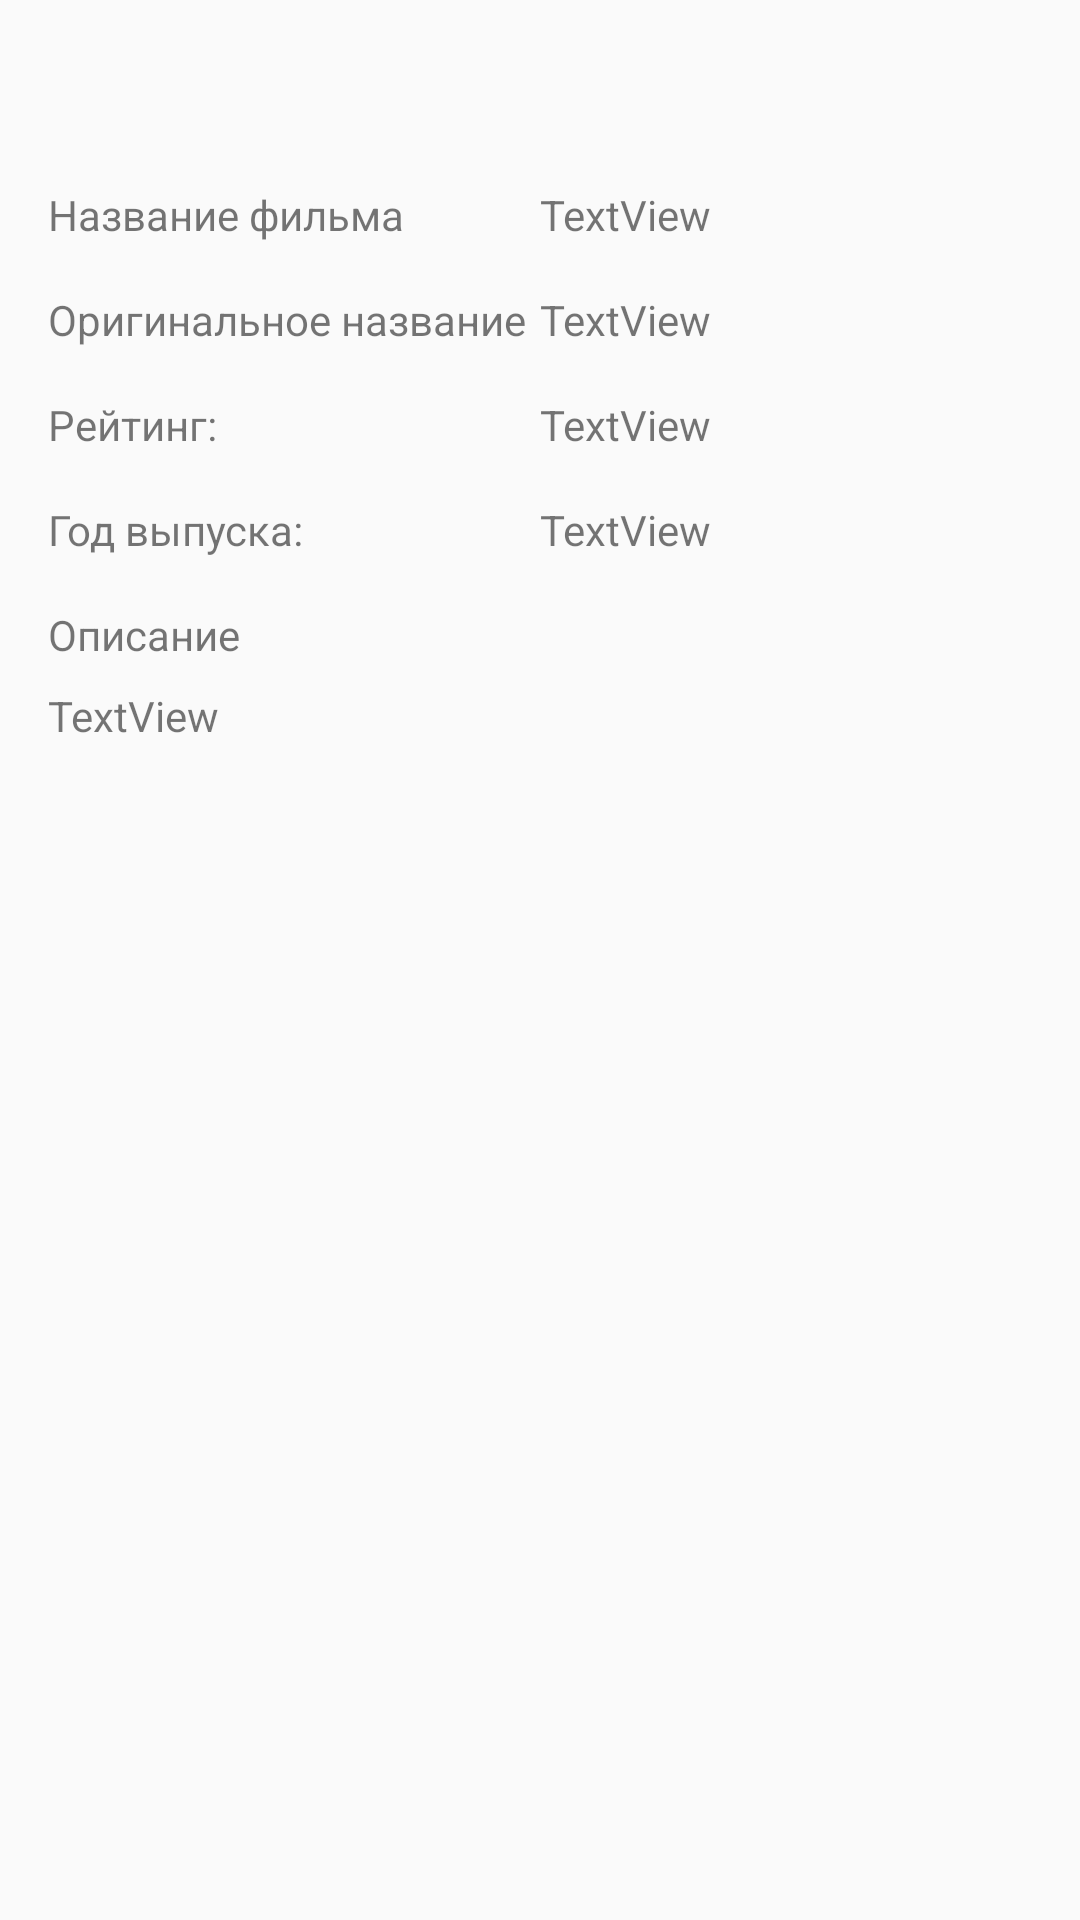

This screen was rendered from an Android layout file. Write that file and the resources it references.
<!-- AndroidManifest.xml: application theme Theme.MyMovies -->
<!-- res/layout/activity_details.xml -->
<?xml version="1.0" encoding="utf-8"?>
<ScrollView xmlns:android="http://schemas.android.com/apk/res/android"
    xmlns:app="http://schemas.android.com/apk/res-auto"
    xmlns:tools="http://schemas.android.com/tools"
    android:layout_width="match_parent"
    android:layout_height="match_parent"
    android:padding="16dp"
    tools:context=".DetailsActivity">

    <androidx.constraintlayout.widget.ConstraintLayout
        android:layout_width="match_parent"
        android:layout_height="wrap_content">

        <ImageView
            android:id="@+id/imageViewBigPoster"
            android:layout_width="match_parent"
            android:layout_height="wrap_content"
            android:adjustViewBounds="true"
            app:layout_constraintEnd_toEndOf="parent"
            app:layout_constraintStart_toStartOf="parent"
            app:layout_constraintTop_toTopOf="parent"
            app:srcCompat="@drawable/ic_launcher_foreground" />


        <ImageView
            android:id="@+id/imageViewFavourite"
            android:layout_width="60dp"
            android:layout_height="60dp"
            android:layout_marginEnd="24dp"
            android:onClick="onClickChangeFavourite"
            app:layout_constraintBottom_toBottomOf="@+id/imageViewBigPoster"
            app:layout_constraintEnd_toEndOf="parent"
            app:layout_constraintTop_toBottomOf="@+id/imageViewBigPoster"
            app:srcCompat="@drawable/favourite_remove" />

        <include
            layout="@layout/movie_info"
            android:id="@+id/movieInfo"
            android:layout_width="0dp"
            android:layout_height="wrap_content"
            app:layout_constraintStart_toStartOf="parent"
            app:layout_constraintEnd_toEndOf="parent"
            app:layout_constraintTop_toBottomOf="@+id/imageViewFavourite"/>

    </androidx.constraintlayout.widget.ConstraintLayout>
</ScrollView>
<!-- res/layout/movie_info.xml (included above) -->
<?xml version="1.0" encoding="utf-8"?>
<androidx.constraintlayout.widget.ConstraintLayout xmlns:android="http://schemas.android.com/apk/res/android"
    android:layout_width="match_parent"
    android:layout_height="match_parent"
    xmlns:app="http://schemas.android.com/apk/res-auto">

    <TextView
        android:id="@+id/textViewTitleLabel"
        android:layout_width="wrap_content"
        android:layout_height="wrap_content"
        android:layout_marginTop="16dp"
        android:text="Название фильма"
        app:layout_constraintStart_toStartOf="parent"
        app:layout_constraintTop_toTopOf="parent" />

    <androidx.constraintlayout.widget.Guideline
        android:id="@+id/guidelineCenter"
        android:layout_width="wrap_content"
        android:layout_height="wrap_content"
        android:orientation="vertical"
        app:layout_constraintGuide_percent="0.5" />

    <TextView
        android:id="@+id/textViewTitle"
        android:layout_width="0dp"
        android:layout_height="wrap_content"
        android:layout_marginTop="16dp"
        android:text="TextView"
        app:layout_constraintEnd_toEndOf="parent"
        app:layout_constraintStart_toStartOf="@+id/guidelineCenter"
        app:layout_constraintTop_toTopOf="parent" />

    <TextView
        android:id="@+id/textViewOriginalTitleLabel"
        android:layout_width="wrap_content"
        android:layout_height="wrap_content"
        android:layout_marginTop="16dp"
        android:text="Оригинальное название"
        app:layout_constraintStart_toStartOf="parent"
        app:layout_constraintTop_toBottomOf="@+id/textViewTitle" />

    <TextView
        android:id="@+id/textViewOriginalTitle"
        android:layout_width="0dp"
        android:layout_height="wrap_content"
        android:layout_marginTop="16dp"
        android:text="TextView"
        app:layout_constraintEnd_toEndOf="parent"
        app:layout_constraintStart_toStartOf="@+id/guidelineCenter"
        app:layout_constraintTop_toBottomOf="@+id/textViewTitle" />

    <TextView
        android:id="@+id/textViewYear"
        android:layout_width="0dp"
        android:layout_height="wrap_content"
        android:layout_marginTop="16dp"
        android:text="TextView"
        app:layout_constraintEnd_toEndOf="parent"
        app:layout_constraintStart_toStartOf="@+id/guidelineCenter"
        app:layout_constraintTop_toBottomOf="@+id/textViewRating" />

    <TextView
        android:id="@+id/textViewRating"
        android:layout_width="0dp"
        android:layout_height="wrap_content"
        android:layout_marginTop="16dp"
        android:text="TextView"
        app:layout_constraintEnd_toEndOf="parent"
        app:layout_constraintStart_toStartOf="@+id/guidelineCenter"
        app:layout_constraintTop_toBottomOf="@+id/textViewOriginalTitle" />

    <TextView
        android:id="@+id/textViewYearLabel"
        android:layout_width="wrap_content"
        android:layout_height="wrap_content"
        android:layout_marginTop="16dp"
        android:text="Год выпуска:"
        app:layout_constraintStart_toStartOf="parent"
        app:layout_constraintTop_toBottomOf="@+id/textViewRating" />

    <TextView
        android:id="@+id/textViewRatingLabel"
        android:layout_width="wrap_content"
        android:layout_height="wrap_content"
        android:layout_marginTop="16dp"
        android:text="Рейтинг:"
        app:layout_constraintStart_toStartOf="parent"
        app:layout_constraintTop_toBottomOf="@+id/textViewOriginalTitle" />

    <TextView
        android:id="@+id/textViewDescriptionLabel"
        android:layout_width="wrap_content"
        android:layout_height="wrap_content"
        android:layout_marginTop="16dp"
        android:text="Описание"
        app:layout_constraintStart_toStartOf="parent"
        app:layout_constraintTop_toBottomOf="@+id/textViewYear" />

    <TextView
        android:id="@+id/textViewDescription"
        android:layout_width="wrap_content"
        android:layout_height="wrap_content"
        android:layout_marginTop="8dp"
        android:text="TextView"
        app:layout_constraintStart_toStartOf="parent"
        app:layout_constraintTop_toBottomOf="@+id/textViewDescriptionLabel" />


</androidx.constraintlayout.widget.ConstraintLayout>
<!-- resources referenced by this layout -->
<resources>
  <style name="Theme.MyMovies" parent="Theme.AppCompat.DayNight.NoActionBar">
          
          <item name="colorPrimary">@color/black</item>
          <item name="colorPrimaryVariant">@color/black</item>
          <item name="colorOnPrimary">@color/black</item>
          
          <item name="colorSecondary">@color/teal_200</item>
          <item name="colorSecondaryVariant">@color/teal_700</item>
          <item name="colorOnSecondary">@color/black</item>
          
          <item name="android:statusBarColor" tools:targetApi="l">?attr/colorPrimaryVariant</item>
          
      </style>
  <!-- not gathered from this repository: default colours our renderer supplied (Android Studio template values) -->
  <color name="teal_200">#FF03DAC5</color>
  <color name="teal_700">#FF018786</color>
  <color name="black">#FF000000</color>
</resources>
